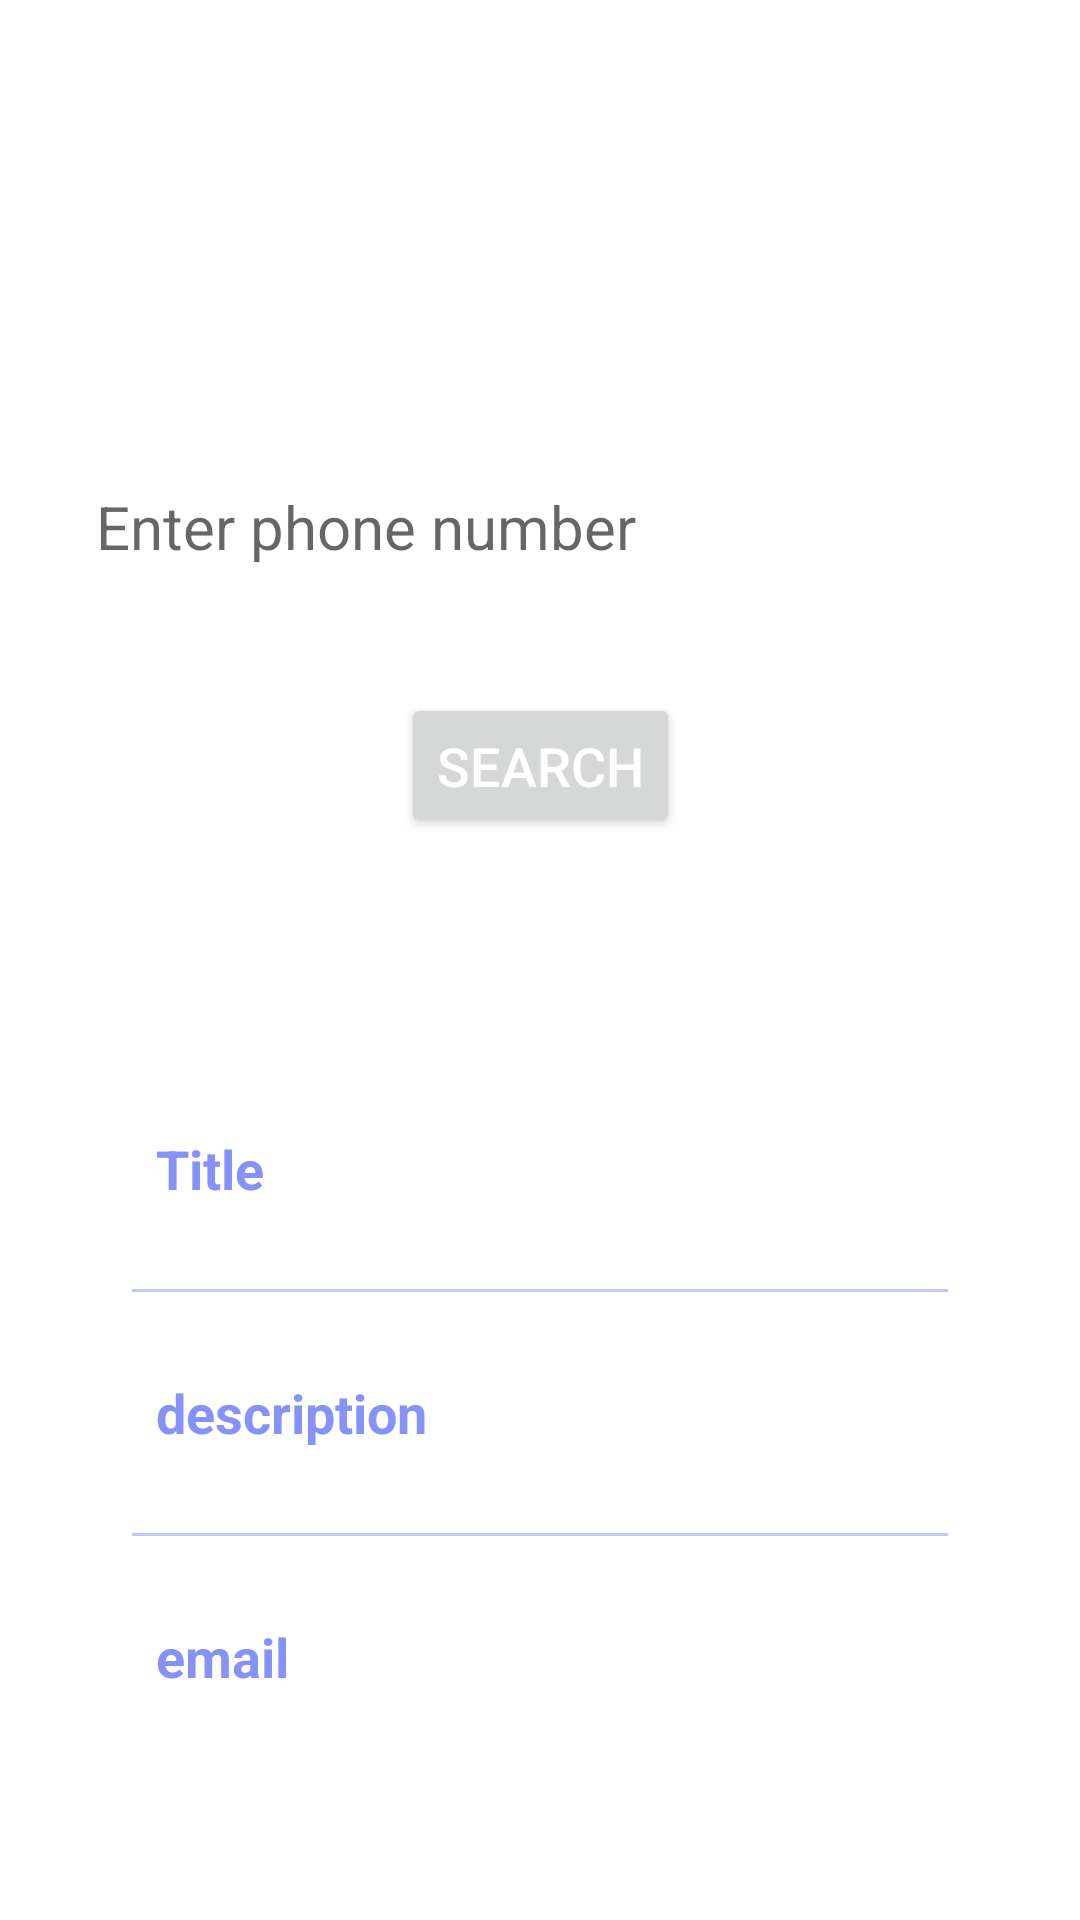

Layout XML and referenced resources for this Android screen:
<!-- AndroidManifest.xml: application theme Theme.MADD -->
<!-- res/layout/activity_read_data.xml -->
<?xml version="1.0" encoding="utf-8"?>
<androidx.constraintlayout.widget.ConstraintLayout
    xmlns:android="http://schemas.android.com/apk/res/android"
    xmlns:app="http://schemas.android.com/apk/res-auto"
    xmlns:tools="http://schemas.android.com/tools"
    android:layout_width="match_parent"
    android:layout_height="match_parent"
    android:background="@drawable/pic_2"
    tools:context=".ReadJobDetails">
    <EditText
        android:layout_width="match_parent"
        android:layout_height="wrap_content"
        android:id="@+id/searchPhone"
        android:layout_marginTop="150dp"
        android:layout_marginStart="20dp"
        android:layout_marginEnd="20dp"
        android:padding="12dp"
        android:background="@drawable/lavender_border"
        android:hint="Enter phone number"
        android:textSize="20sp"
        android:textColor="@color/lavender"
        app:layout_constraintEnd_toEndOf="parent"
        app:layout_constraintStart_toStartOf="parent"
        app:layout_constraintTop_toTopOf="parent"/>
    <Button
        android:layout_width="wrap_content"
        android:layout_height="wrap_content"
        android:id="@+id/searchButton"
        android:text="Search"
        android:textColor="@color/white"
        android:textSize="18sp"
        android:layout_marginTop="30dp"
        android:padding="12dp"
        app:cornerRadius = "20dp"
        app:layout_constraintEnd_toEndOf="@id/searchPhone"
        app:layout_constraintStart_toStartOf="@id/searchPhone"
        app:layout_constraintTop_toBottomOf="@id/searchPhone"/>
    <LinearLayout
        android:layout_width="match_parent"
        android:layout_height="wrap_content"
        android:orientation="vertical"
        android:padding="10dp"
        android:layout_marginStart="24dp"
        android:layout_marginEnd="24dp"
        android:layout_marginTop="60dp"
        android:background="@drawable/lavender_border"
        app:layout_constraintEnd_toEndOf="parent"
        app:layout_constraintStart_toStartOf="parent"
        app:layout_constraintTop_toBottomOf="@id/searchButton">
        <LinearLayout
            android:layout_width="match_parent"
            android:layout_height="wrap_content"
            android:orientation="vertical">
            <LinearLayout
                android:layout_width="match_parent"
                android:layout_height="match_parent"
                android:padding="8dp"
                android:layout_marginLeft="10dp"
                android:layout_marginRight="10dp"
                android:layout_marginBottom="10dp"
                android:layout_marginTop="20dp"
                android:orientation="horizontal">
                <TextView
                    android:layout_width="wrap_content"
                    android:layout_height="wrap_content"
                    android:id="@+id/name"
                    android:layout_weight="1"
                    android:text="Title"
                    android:textStyle="bold"
                    android:textColor="@color/lavender"
                    android:textSize="18sp"/>
                <TextView
                    android:layout_width="wrap_content"
                    android:layout_height="wrap_content"
                    android:id="@+id/readName"
                    android:text=""
                    android:layout_weight="1"
                    android:textAlignment="viewEnd"
                    android:textColor="@color/lavender"
                    android:textSize="18sp"/>
            </LinearLayout>
            <androidx.appcompat.widget.AppCompatImageView
                android:layout_width="match_parent"
                android:layout_height="1dp"
                android:layout_margin="10dp"
                android:alpha="0.5"
                android:background="@color/lavender"/>
            <LinearLayout
                android:layout_width="match_parent"
                android:layout_height="match_parent"
                android:layout_margin="10dp"
                android:padding="8dp"
                android:orientation="horizontal">
                <TextView
                    android:layout_width="wrap_content"
                    android:layout_height="wrap_content"
                    android:id="@+id/operator"
                    android:layout_weight="1"
                    android:text="description"
                    android:textStyle="bold"
                    android:textColor="@color/lavender"
                    android:textSize="18sp"/>
                <TextView
                    android:layout_width="wrap_content"
                    android:layout_height="wrap_content"
                    android:id="@+id/readOperator"
                    android:text=""
                    android:layout_weight="1"
                    android:textAlignment="viewEnd"
                    android:textColor="@color/lavender"
                    android:textSize="18sp"/>
            </LinearLayout>
            <androidx.appcompat.widget.AppCompatImageView
                android:layout_width="match_parent"
                android:layout_height="1dp"
                android:layout_margin="10dp"
                android:alpha="0.5"
                android:background="@color/lavender"/>
            <LinearLayout
                android:layout_width="match_parent"
                android:layout_height="match_parent"
                android:layout_margin="10dp"
                android:padding="8dp"
                android:orientation="horizontal">
                <TextView
                    android:layout_width="wrap_content"
                    android:layout_height="wrap_content"
                    android:id="@+id/location"
                    android:layout_weight="1"
                    android:text="email"
                    android:textStyle="bold"
                    android:textColor="@color/lavender"
                    android:textSize="18sp"/>
                <TextView
                    android:layout_width="wrap_content"
                    android:layout_height="wrap_content"
                    android:id="@+id/readLocation"
                    android:text=""
                    android:layout_weight="1"
                    android:textAlignment="viewEnd"
                    android:textColor="@color/lavender"
                    android:textSize="18sp"/>
            </LinearLayout>
        </LinearLayout>
    </LinearLayout>
</androidx.constraintlayout.widget.ConstraintLayout>
<!-- resources referenced by this layout -->
<resources>
  <color name="lavender">#8692f7</color>
  <color name="white">#FFFFFFFF</color>
  <style name="Theme.MADD" parent="Theme.MaterialComponents.DayNight.DarkActionBar">
          
          <item name="colorPrimary">@color/purple_500</item>
          <item name="colorPrimaryVariant">@color/purple_700</item>
          <item name="colorOnPrimary">@color/white</item>
          
          <item name="colorSecondary">@color/teal_200</item>
          <item name="colorSecondaryVariant">@color/teal_700</item>
          <item name="colorOnSecondary">@color/black</item>
          
          <item name="android:statusBarColor">?attr/colorPrimaryVariant</item>
          
      </style>
  <color name="purple_500">#FF6200EE</color>
  <color name="purple_700">#FF3700B3</color>
  <color name="teal_200">#FF03DAC5</color>
  <color name="teal_700">#FF018786</color>
  <color name="black">#FF000000</color>
</resources>
